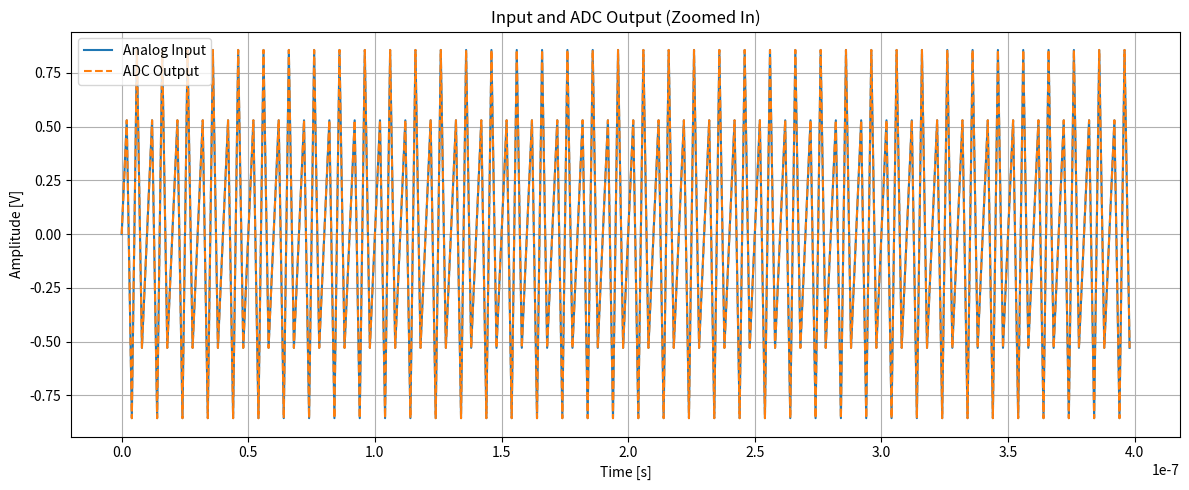
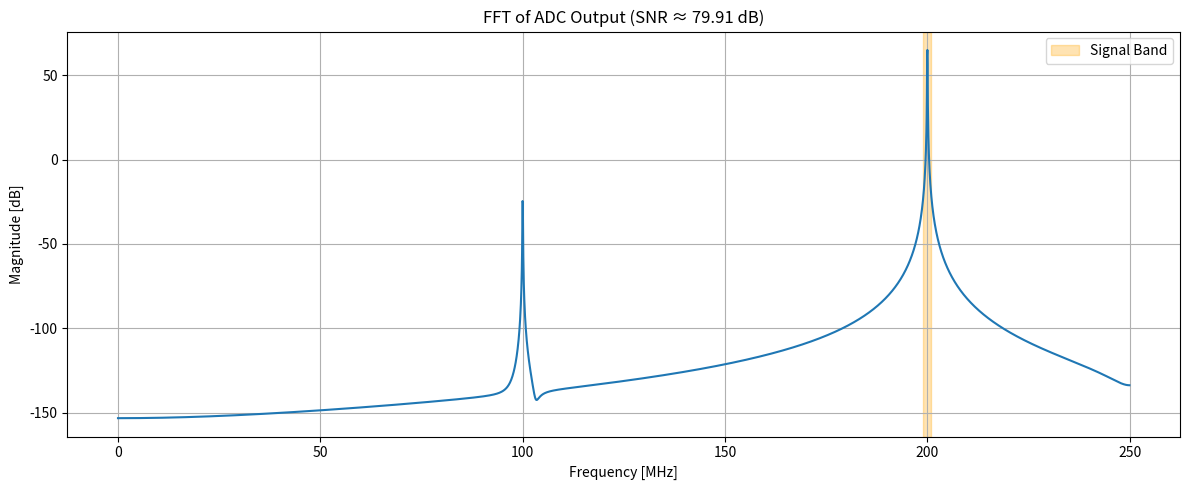

These figures' Python source, in order:
import numpy as np
import matplotlib.pyplot as plt
from scipy.fft import fft, fftfreq

# 参数设置
fs = 500e6         # 采样率 500 MHz
fin = 200e6        # 输入频率 200 MHz
bits = 13          # ADC 分辨率
N = 8192           # 采样点数，足够长以保证频谱分辨率

# 时间轴
t = np.arange(N) / fs

# 输入信号（单位幅度正弦波）
x_in = 0.9 * np.sin(2 * np.pi * fin * t)

# 理想 pipeline ADC 量化（这里直接用理想量化器）
full_scale = 1.0  # 假设输入范围 ±1V
q_levels = 2**bits
step = 2 * full_scale / q_levels
x_adc = np.round(x_in / step) * step
x_adc = np.clip(x_adc, -full_scale, full_scale - step)  # 保持在范围内

# 绘图：输入和输出波形
plt.figure(figsize=(12, 5))
plt.plot(t[:200], x_in[:200], label='Analog Input')
plt.plot(t[:200], x_adc[:200], label='ADC Output', linestyle='--')
plt.xlabel('Time [s]')
plt.ylabel('Amplitude [V]')
plt.title('Input and ADC Output (Zoomed In)')
plt.legend()
plt.grid(True)
plt.tight_layout()
plt.show()

# 频谱分析
window = np.hanning(N)
X = fft(x_adc * window)  # 加窗减少旁瓣
f = fftfreq(N, d=1/fs)

# 只看正频率部分
X_half = X[:N//2]
f_pos = f[:N//2]
X_magnitude = 20 * np.log10(np.abs(X_half))

# SNR计算（175MHz 到 220MHz 视为信号）
sig_band = (f_pos >= 199e6) & (f_pos <= 200.97e6)
noise_band = (f_pos > 0) & ~sig_band

signal_power = np.sum(np.abs(X_half[sig_band])**2)
noise_power = np.sum(np.abs(X_half[noise_band])**2)
snr = 10 * np.log10(signal_power / noise_power)

# 绘图：频谱
plt.figure(figsize=(12, 5))
plt.plot(f_pos / 1e6, X_magnitude)
plt.axvspan(199, 201, color='orange', alpha=0.3, label='Signal Band')
plt.title(f'FFT of ADC Output (SNR ≈ {snr:.2f} dB)')
plt.xlabel('Frequency [MHz]')
plt.ylabel('Magnitude [dB]')
plt.grid(True)
plt.legend()
plt.tight_layout()
plt.show()

print(snr)